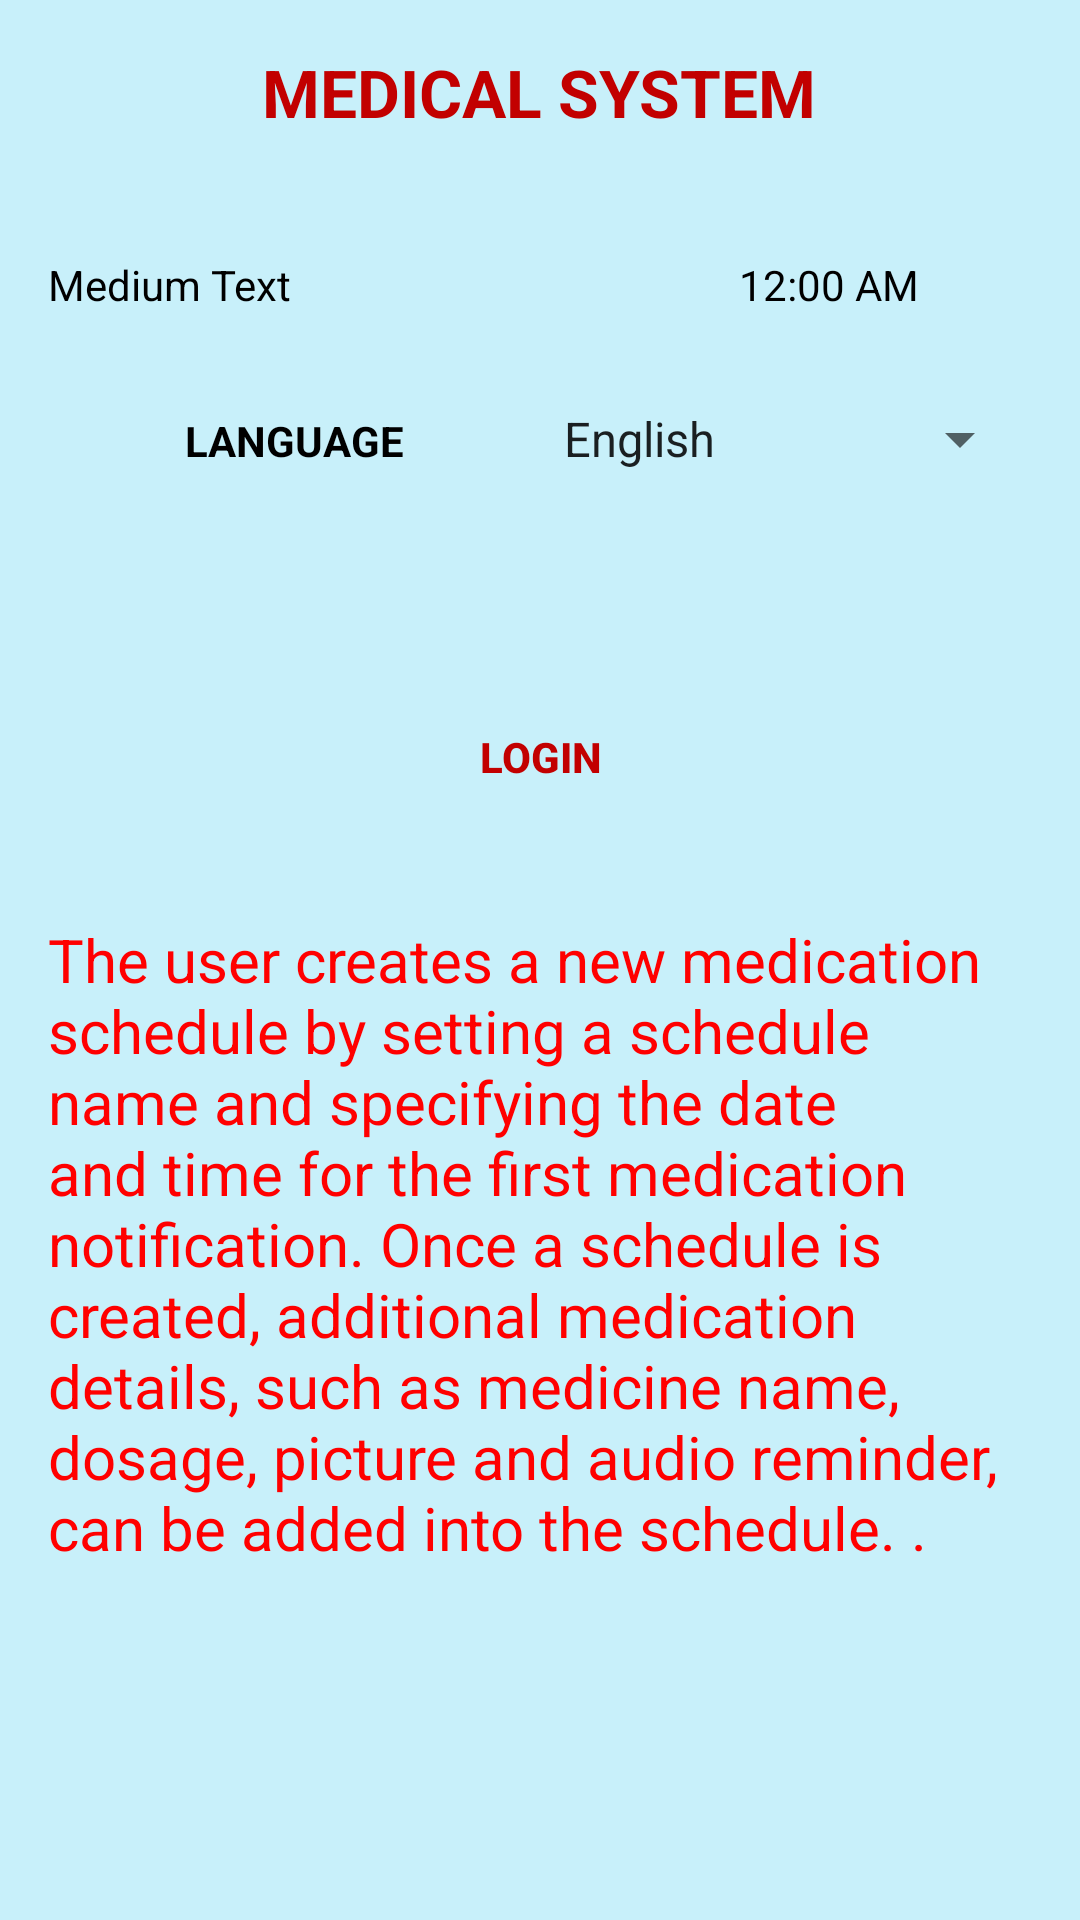

The Android layout XML behind this screen, and the referenced resources:
<!-- AndroidManifest.xml: activity theme AppTheme.NoActionBar -->
<!-- res/layout/activity_main.xml -->
<RelativeLayout xmlns:android="http://schemas.android.com/apk/res/android"
    xmlns:tools="http://schemas.android.com/tools"
    android:layout_width="match_parent"
    android:layout_height="match_parent"
    android:background="@color/sky_color"
    android:paddingBottom="@dimen/activity_vertical_margin"
    android:paddingLeft="@dimen/activity_horizontal_margin"
    android:paddingRight="@dimen/activity_horizontal_margin"
    android:paddingTop="@dimen/activity_vertical_margin">

    <LinearLayout
        android:layout_width="match_parent"
        android:layout_height="wrap_content"
        android:orientation="vertical">

        <LinearLayout
            android:layout_width="match_parent"
            android:layout_height="wrap_content"
            android:layout_gravity="center"
            android:gravity="center"
            android:orientation="horizontal">

            <TextView
                android:id="@+id/txtName"
                android:layout_width="wrap_content"
                android:layout_height="wrap_content"
                android:layout_alignParentTop="true"
                android:layout_centerHorizontal="true"

                android:gravity="center"

                android:text="@string/welcome_msg"
                android:textAllCaps="true"
                android:textAppearance="?android:attr/textAppearanceLarge"
                android:textColor="#C20000"
                android:textStyle="bold" />
        </LinearLayout>

        <LinearLayout
            android:layout_width="match_parent"
            android:layout_height="30dp"
            android:layout_gravity="center"
            android:layout_weight="1"
            android:orientation="horizontal"></LinearLayout>


        <LinearLayout
            android:layout_width="match_parent"
            android:layout_height="wrap_content"
            android:orientation="horizontal"
            android:weightSum="1">

            <TextView
                android:id="@+id/txtDate"
                android:layout_width="wrap_content"
                android:layout_height="wrap_content"
                android:layout_alignParentLeft="true"
                android:layout_marginTop="10dp"
                android:layout_weight="0.3"
                android:text="Medium Text"
                android:textColor="@color/textcolor" />

            <TextView
                android:id="@+id/asdf"
                android:layout_width="wrap_content"
                android:layout_height="wrap_content"
                android:layout_alignParentLeft="true"
                android:layout_marginTop="10dp"
                android:layout_weight="0.5"
                android:text="" />

            <DigitalClock
                android:id="@+id/digitalClock1"
                android:layout_width="wrap_content"
                android:layout_height="wrap_content"
                android:layout_alignParentRight="true"
                android:layout_below="@+id/txtName"
                android:layout_marginTop="10dp"
                android:layout_weight="0.2"
                android:text="DigitalClock"
                android:textColor="@color/textcolor"

                />


        </LinearLayout>

        <LinearLayout
            android:layout_width="match_parent"
            android:layout_height="wrap_content"
            android:orientation="vertical">


            <LinearLayout
                android:layout_width="match_parent"
                android:layout_height="30dp"
                android:layout_gravity="center"
                android:layout_weight="1"
                android:orientation="horizontal"></LinearLayout>

            <LinearLayout
                android:layout_width="match_parent"
                android:layout_height="wrap_content"
                android:layout_gravity="center"
                android:layout_weight="1"
                android:orientation="horizontal">

                <TextView
                    android:id="@+id/txtLanguage"
                    android:layout_width="0dp"
                    android:layout_height="wrap_content"
                    android:layout_alignParentTop="true"
                    android:layout_centerHorizontal="true"
                    android:layout_weight="0.5"
                    android:gravity="center"
                    android:text="Language"
                    android:textAllCaps="true"
                    android:textColor="@color/textcolor"
                    android:textStyle="bold" />

                <Spinner
                    android:id="@+id/spinLanguage"
                    android:layout_width="0dp"
                    android:layout_height="wrap_content"
                    android:layout_alignParentStart="true"
                    android:layout_weight="0.5"
                    android:entries="@array/language"
                    android:textColor="@color/textcolor" />


            </LinearLayout>

        </LinearLayout>

        <LinearLayout
            android:layout_width="match_parent"
            android:layout_height="70dp"
            android:layout_gravity="center"
            android:layout_weight="1"
            android:orientation="horizontal"></LinearLayout>

        <LinearLayout
            android:layout_width="match_parent"
            android:layout_height="wrap_content"
            android:layout_gravity="center"
            android:gravity="center"
            android:orientation="horizontal">


            <Button
                android:id="@+id/btnLogin"
                android:layout_width="wrap_content"
                android:layout_height="wrap_content"
                android:layout_alignBaseline="@+id/btnNear"
                android:layout_alignBottom="@+id/btnNear"
                android:layout_alignRight="@+id/txtName"
                android:background="@drawable/green"
                android:onClick="loginAction"
                android:text="Login"
                android:textColor="@color/valuecolor"
                android:textStyle="bold" />
        </LinearLayout>

        <LinearLayout
            android:layout_width="match_parent"
            android:layout_height="30dp"
            android:layout_gravity="center"
            android:layout_weight="1"
            android:orientation="horizontal"></LinearLayout>


        <LinearLayout
            android:layout_width="match_parent"
            android:layout_height="wrap_content"
            android:layout_gravity="center"
            android:gravity="center"
            android:orientation="horizontal">

            <TextView
                android:id="@+id/textView"
                android:layout_width="wrap_content"
                android:layout_height="wrap_content"
                android:layout_weight="1"
                android:text="The user creates a new medication schedule by setting a schedule name and specifying the date and time for the first medication notification. Once a schedule is created, additional medication details, such as medicine name, dosage, picture and audio reminder, can be added into the schedule. ."
                android:textColor="@color/red"
                android:textSize="20dp" />
        </LinearLayout>
    </LinearLayout>


</RelativeLayout>
<!-- resources referenced by this layout -->
<resources>
  <string-array name="language">
          <item>English</item>
          <item>Tamil</item>
      </string-array>
  <color name="red">#FF0000</color>
  <color name="sky_color">#c8f0fa</color>
  <color name="textcolor">#000</color>
  <color name="valuecolor">#C20000</color>
  <dimen name="activity_horizontal_margin">16dp</dimen>
  <dimen name="activity_vertical_margin">16dp</dimen>
  <string name="welcome_msg">Medical System</string>
  <style name="AppTheme.NoActionBar">
          <item name="windowActionBar">false</item>
          <item name="windowNoTitle">true</item>
      </style>
</resources>
